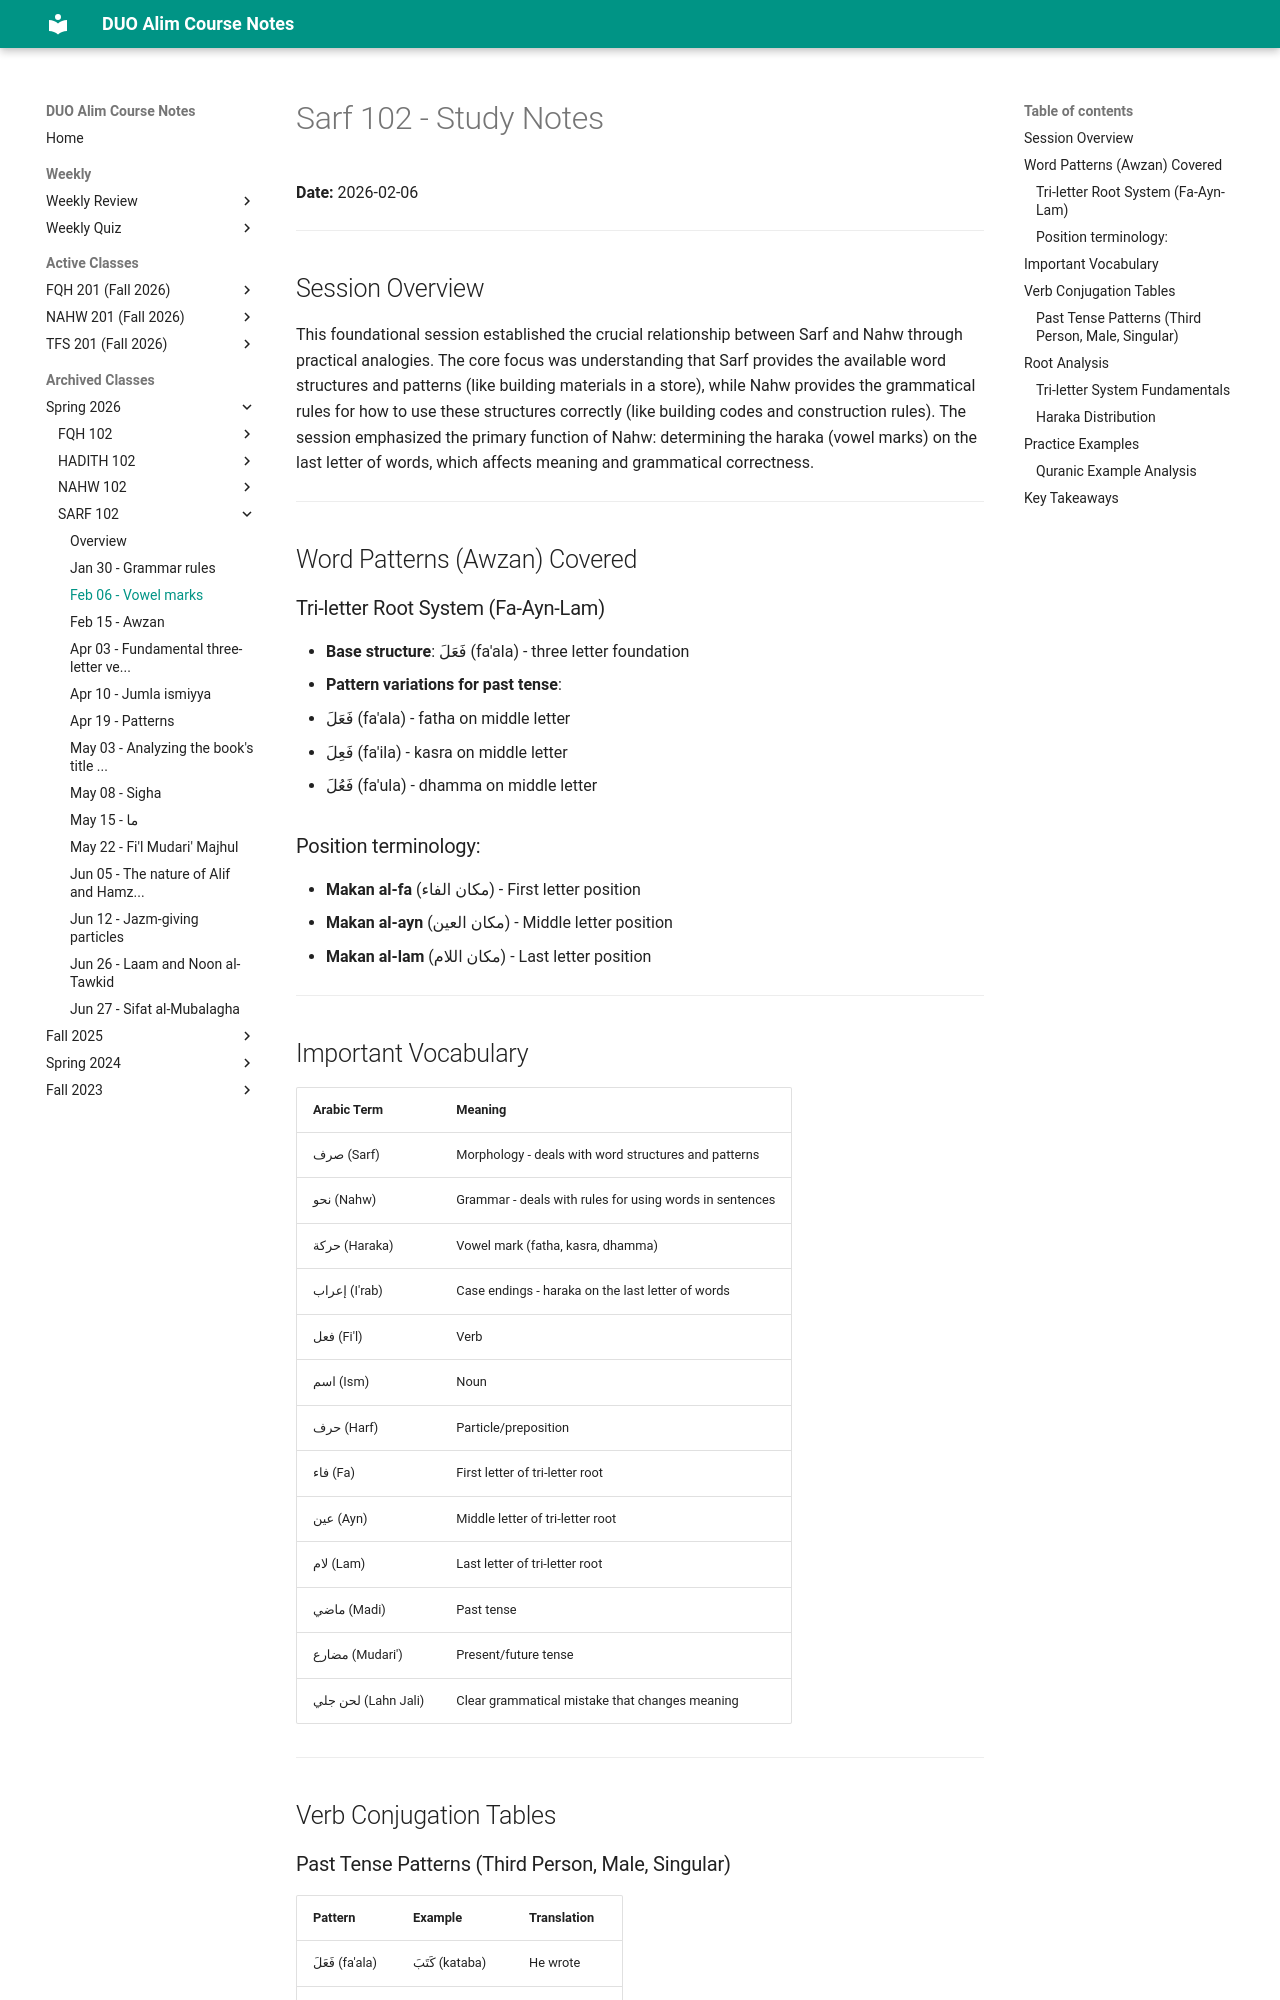

repository: MuhammedHMahmood/duo-alim-course-notes · page: sarf/102/2026-02-06/index.html · generator: mkdocs

# Sarf 102 - Study Notes
**Date:** 2026-02-06

---

## Session Overview

This foundational session established the crucial relationship between Sarf and Nahw through practical analogies. The core focus was understanding that Sarf provides the available word structures and patterns (like building materials in a store), while Nahw provides the grammatical rules for how to use these structures correctly (like building codes and construction rules). The session emphasized the primary function of Nahw: determining the haraka (vowel marks) on the last letter of words, which affects meaning and grammatical correctness.

---

## Word Patterns (Awzan) Covered

### Tri-letter Root System (Fa-Ayn-Lam)
- **Base structure**: فَعَلَ (fa'ala) - three letter foundation
- **Pattern variations for past tense**:
  - فَعَلَ (fa'ala) - fatha on middle letter
  - فَعِلَ (fa'ila) - kasra on middle letter  
  - فَعُلَ (fa'ula) - dhamma on middle letter

### Position terminology:
- **Makan al-fa** (مكان الفاء) - First letter position
- **Makan al-ayn** (مكان العين) - Middle letter position
- **Makan al-lam** (مكان اللام) - Last letter position

---

## Important Vocabulary

| Arabic Term | Meaning |
|---|---|
| صرف (Sarf) | Morphology - deals with word structures and patterns |
| نحو (Nahw) | Grammar - deals with rules for using words in sentences |
| حركة (Haraka) | Vowel mark (fatha, kasra, dhamma) |
| إعراب (I'rab) | Case endings - haraka on the last letter of words |
| فعل (Fi'l) | Verb |
| اسم (Ism) | Noun |
| حرف (Harf) | Particle/preposition |
| فاء (Fa) | First letter of tri-letter root |
| عين (Ayn) | Middle letter of tri-letter root |
| لام (Lam) | Last letter of tri-letter root |
| ماضي (Madi) | Past tense |
| مضارع (Mudari') | Present/future tense |
| لحن جلي (Lahn Jali) | Clear grammatical mistake that changes meaning |

---

## Verb Conjugation Tables

### Past Tense Patterns (Third Person, Male, Singular)
| Pattern | Example | Translation |
|---|---|---|
| فَعَلَ (fa'ala) | كَتَبَ (kataba) | He wrote |
| فَعِلَ (fa'ila) | شَرِبَ (shariba) | He drank |
| فَعُلَ (fa'ula) | كَرُمَ (karuma) | He was noble |

**Note**: The first and last letters maintain consistent harakas in Sarf; only the middle letter's haraka varies between these patterns.

---

## Root Analysis
